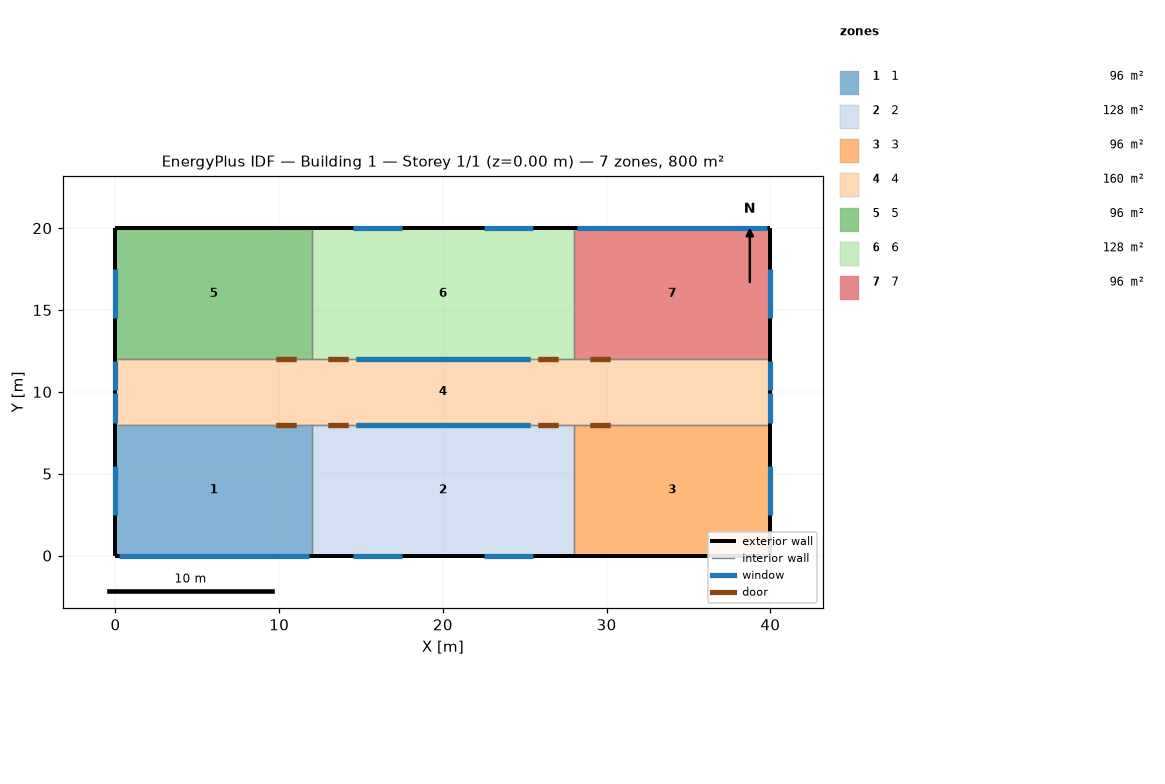
=== STOREY PLAN SPEC (per zone: floor XY polygon, exterior-wall plan segments, windows/doors) ===
zone 1: 1  (96.0 m²)
  floor: (12.00, 8.00) (12.00, 0.00) (0.00, 0.00) (0.00, 8.00)
  exterior wall: (0.00, 0.00) – (12.00, 0.00)  [12.0 m]
    window: (0.20, 0.00) – (11.80, 0.00)  [36.0 m²]
  exterior wall: (0.00, 8.00) – (0.00, 0.00)  [8.0 m]
    window: (0.00, 5.50) – (0.00, 2.50)  [6.0 m²]
  interior walls: 2
zone 2: 2  (128.0 m²)
  floor: (28.00, 8.00) (28.00, 0.00) (12.00, 0.00) (12.00, 8.00)
  exterior wall: (12.00, 0.00) – (28.00, 0.00)  [16.0 m]
    window: (14.50, 0.00) – (17.50, 0.00)  [6.0 m²]
    window: (22.50, 0.00) – (25.50, 0.00)  [6.0 m²]
  interior walls: 3
zone 3: 3  (96.0 m²)
  floor: (40.00, 8.00) (40.00, 0.00) (28.00, 0.00) (28.00, 8.00)
  exterior wall: (28.00, 0.00) – (40.00, 0.00)  [12.0 m]
  exterior wall: (40.00, 0.00) – (40.00, 8.00)  [8.0 m]
    window: (40.00, 2.50) – (40.00, 5.50)  [6.0 m²]
  interior walls: 2
zone 4: 4  (160.0 m²)
  floor: (40.00, 12.00) (40.00, 8.00) (0.00, 8.00) (0.00, 12.00)
  exterior wall: (0.00, 10.00) – (0.00, 8.00)  [2.0 m]
    window: (0.00, 9.90) – (0.00, 8.10)  [6.1 m²]
  exterior wall: (40.00, 10.00) – (40.00, 12.00)  [2.0 m]
    window: (40.00, 10.10) – (40.00, 11.90)  [6.1 m²]
  exterior wall: (0.00, 12.00) – (0.00, 10.00)  [2.0 m]
    window: (0.00, 11.90) – (0.00, 10.10)  [6.1 m²]
  exterior wall: (40.00, 8.00) – (40.00, 10.00)  [2.0 m]
    window: (40.00, 8.10) – (40.00, 9.90)  [6.1 m²]
  interior walls: 6
zone 5: 5  (96.0 m²)
  floor: (12.00, 20.00) (12.00, 12.00) (0.00, 12.00) (0.00, 20.00)
  exterior wall: (12.00, 20.00) – (0.00, 20.00)  [12.0 m]
  exterior wall: (0.00, 20.00) – (0.00, 12.00)  [8.0 m]
    window: (0.00, 17.50) – (0.00, 14.50)  [6.0 m²]
  interior walls: 2
zone 6: 6  (128.0 m²)
  floor: (28.00, 20.00) (28.00, 12.00) (12.00, 12.00) (12.00, 20.00)
  exterior wall: (28.00, 20.00) – (12.00, 20.00)  [16.0 m]
    window: (25.50, 20.00) – (22.50, 20.00)  [6.0 m²]
    window: (17.50, 20.00) – (14.50, 20.00)  [6.0 m²]
  interior walls: 3
zone 7: 7  (96.0 m²)
  floor: (40.00, 20.00) (40.00, 12.00) (28.00, 12.00) (28.00, 20.00)
  exterior wall: (40.00, 12.00) – (40.00, 20.00)  [8.0 m]
    window: (40.00, 14.50) – (40.00, 17.50)  [6.0 m²]
  exterior wall: (40.00, 20.00) – (28.00, 20.00)  [12.0 m]
    window: (39.80, 20.00) – (28.20, 20.00)  [36.0 m²]
  interior walls: 2

=== DERIVED (storey summary) ===
Building: Building 1
Storey: 1 of 1  (floor level z = 0.00 m)
Storey gross floor area: 800.0 m²
Zones on this storey: 7
  - 1: floor 96.0 m²; exterior wall 20.0 m (70.0 m²); 2 window(s) 42.0 m²; WWR 59.9%
  - 2: floor 128.0 m²; exterior wall 16.0 m (56.0 m²); 2 window(s) 12.0 m²; WWR 21.4%
  - 3: floor 96.0 m²; exterior wall 20.0 m (70.0 m²); 1 window(s) 6.0 m²; WWR 8.6%
  - 4: floor 160.0 m²; exterior wall 8.0 m (28.0 m²); 4 window(s) 24.5 m²; WWR 87.4%
  - 5: floor 96.0 m²; exterior wall 20.0 m (70.0 m²); 1 window(s) 6.0 m²; WWR 8.6%
  - 6: floor 128.0 m²; exterior wall 16.0 m (56.0 m²); 2 window(s) 12.0 m²; WWR 21.4%
  - 7: floor 96.0 m²; exterior wall 20.0 m (70.0 m²); 2 window(s) 42.0 m²; WWR 59.9%
Zone adjacency (shared interzone walls):
  - 1 ↔ 2
  - 1 ↔ 4
  - 2 ↔ 3
  - 2 ↔ 4
  - 3 ↔ 4
  - 4 ↔ 5
  - 4 ↔ 6
  - 4 ↔ 7
  - 5 ↔ 6
  - 6 ↔ 7